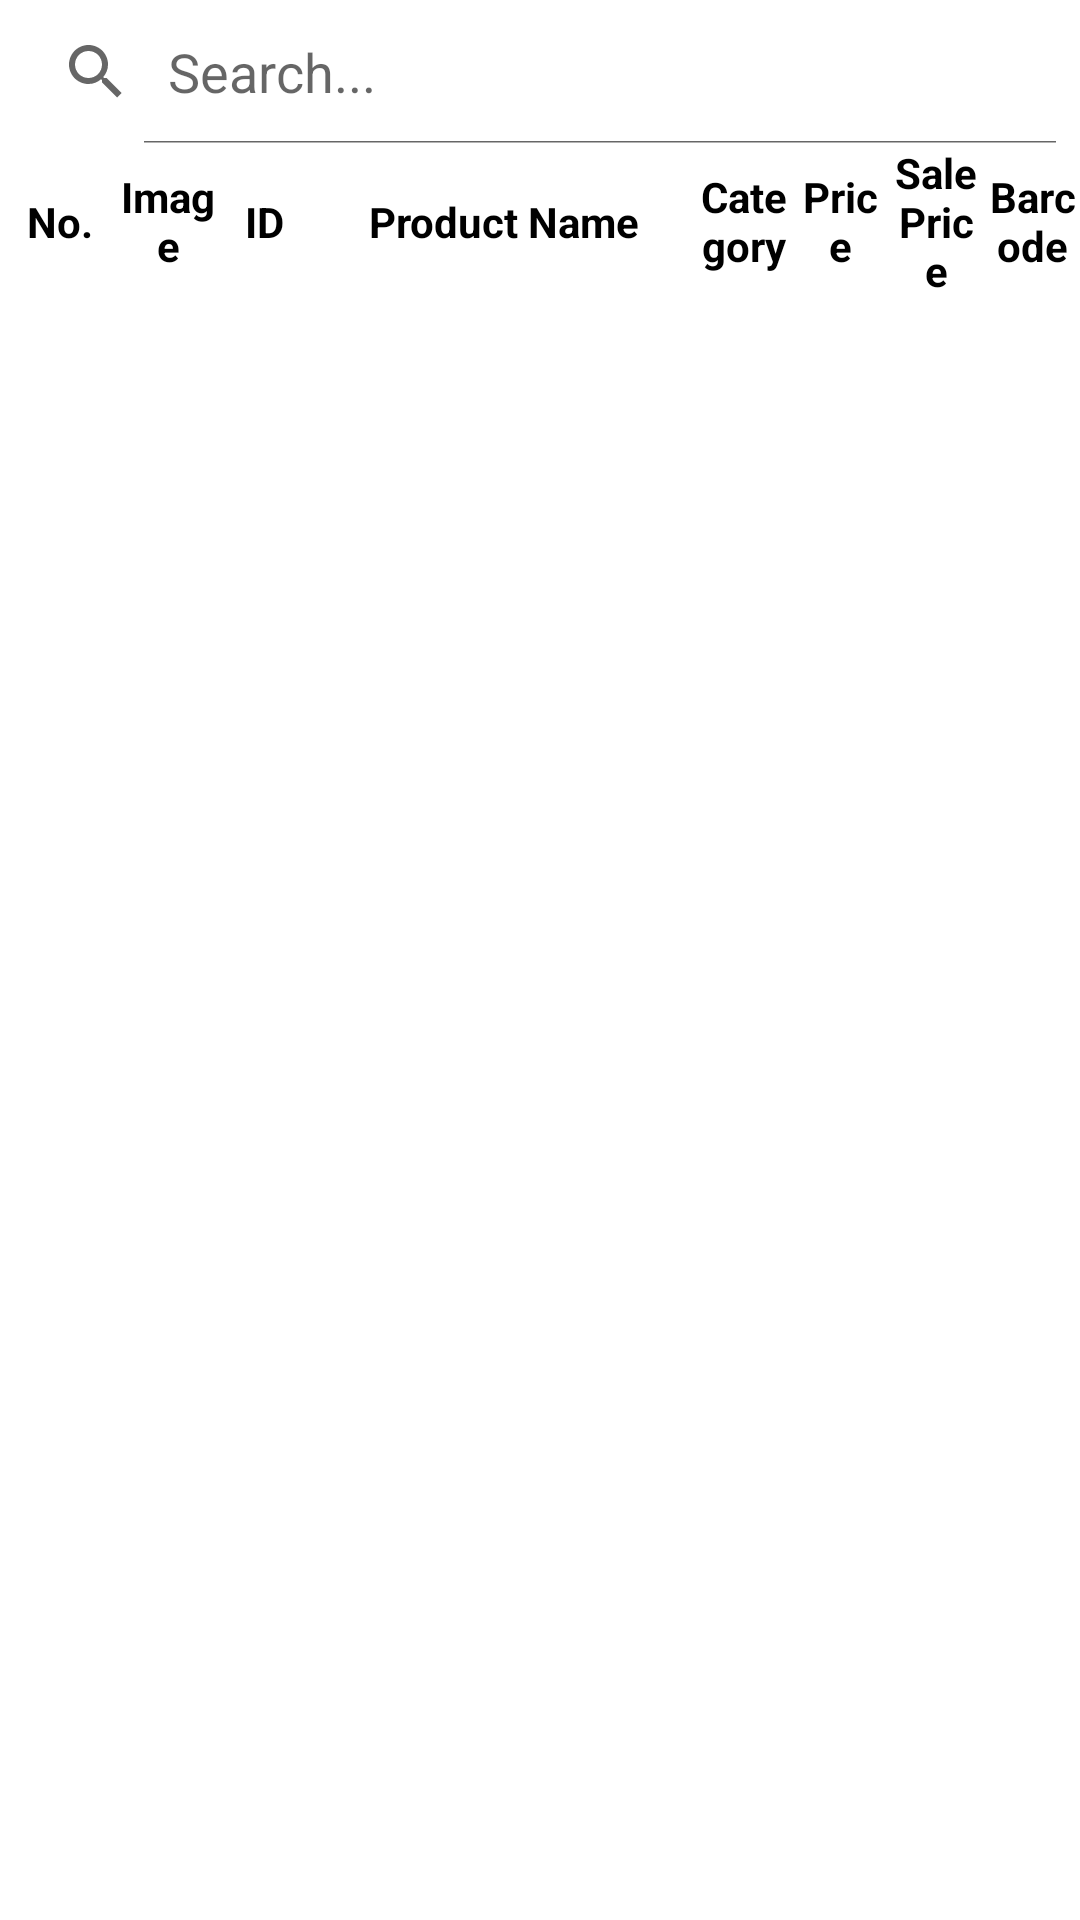

Produce the Android XML layout that renders to this screen, including the resource entries it uses.
<!-- AndroidManifest.xml: application theme Theme.MagicPlateUHF -->
<!-- res/layout/fragment_product.xml -->
<?xml version="1.0" encoding="utf-8"?>
<androidx.constraintlayout.widget.ConstraintLayout xmlns:android="http://schemas.android.com/apk/res/android"
    xmlns:app="http://schemas.android.com/apk/res-auto"
    xmlns:tools="http://schemas.android.com/tools"
    android:layout_width="match_parent"
    android:layout_height="match_parent"
    android:layout_margin="@dimen/dimen_16"
    tools:context=".ui.product.ProductFragment">

    <androidx.constraintlayout.widget.ConstraintLayout
        android:id="@+id/loadingPanel"
        android:layout_width="match_parent"
        android:layout_height="match_parent"
        android:visibility="gone"
        app:layout_constraintBottom_toBottomOf="parent"
        app:layout_constraintLeft_toLeftOf="parent"
        app:layout_constraintRight_toRightOf="parent"
        app:layout_constraintTop_toTopOf="parent">

        <com.github.ybq.android.spinkit.SpinKitView
            android:id="@+id/spin_kit"
            style="@style/SpinKitView.Large.Circle"
            android:layout_width="wrap_content"
            android:layout_height="wrap_content"
            android:layout_gravity="center"
            app:SpinKit_Color="@color/india_green"
            app:layout_constraintBottom_toBottomOf="parent"
            app:layout_constraintLeft_toLeftOf="parent"
            app:layout_constraintRight_toRightOf="parent"
            app:layout_constraintTop_toTopOf="parent" />

        <TextView
            android:id="@+id/spin_title"
            android:layout_width="match_parent"
            android:layout_height="wrap_content"
            android:gravity="center"
            android:text="@string/message_loading"
            android:textColor="@color/india_green"
            android:textSize="@dimen/dimen_24"
            android:textStyle="bold"
            app:layout_constraintLeft_toLeftOf="parent"
            app:layout_constraintRight_toRightOf="parent"
            app:layout_constraintTop_toBottomOf="@id/spin_kit" />
    </androidx.constraintlayout.widget.ConstraintLayout>

    <androidx.constraintlayout.widget.ConstraintLayout
        android:id="@+id/contentPanel"
        android:layout_width="match_parent"
        android:layout_height="match_parent"
        app:layout_constraintBottom_toBottomOf="parent"
        app:layout_constraintLeft_toLeftOf="parent"
        app:layout_constraintRight_toRightOf="parent"
        app:layout_constraintTop_toTopOf="parent">

        <SearchView
            android:id="@+id/searchProduct"
            android:layout_width="match_parent"
            android:layout_height="wrap_content"
            android:focusable="false"
            android:focusableInTouchMode="false"
            android:iconifiedByDefault="false"
            android:queryHint="@string/title_searching"
            app:layout_constraintHorizontal_bias="0.0"
            app:layout_constraintLeft_toLeftOf="parent"
            app:layout_constraintRight_toRightOf="parent"
            app:layout_constraintTop_toTopOf="parent" />

        <LinearLayout
            android:id="@+id/titleHeader"
            android:layout_width="match_parent"
            android:layout_height="wrap_content"
            android:orientation="horizontal"
            android:weightSum="9"
            app:layout_constraintLeft_toLeftOf="parent"
            app:layout_constraintRight_toRightOf="parent"
            app:layout_constraintTop_toBottomOf="@id/searchProduct">

            <TextView
                android:id="@+id/titleHeaderIndex"
                android:layout_width="match_parent"
                android:layout_height="match_parent"
                android:layout_weight="8"
                android:gravity="center"
                android:text="@string/title_index"
                android:textColor="@color/black"
                android:textStyle="bold" />

            <LinearLayout
                android:layout_width="match_parent"
                android:layout_height="wrap_content"
                android:layout_weight="1"
                android:orientation="horizontal"
                android:weightSum="20">

                <TextView
                    android:id="@+id/titleHeaderImage"
                    android:layout_width="match_parent"
                    android:layout_height="match_parent"
                    android:layout_weight="3"
                    android:gravity="center"
                    android:text="@string/title_image"
                    android:textColor="@color/black"
                    android:textStyle="bold" />

                <TextView
                    android:id="@+id/titleHeaderId"
                    android:layout_width="match_parent"
                    android:layout_height="match_parent"
                    android:layout_weight="3"
                    android:gravity="center"
                    android:text="@string/title_id"
                    android:textColor="@color/black"
                    android:textStyle="bold" />

                <TextView
                    android:id="@+id/titleHeaderName"
                    android:layout_width="match_parent"
                    android:layout_height="match_parent"
                    android:layout_weight="2"
                    android:gravity="center"
                    android:text="@string/title_product_name"
                    android:textColor="@color/black"
                    android:textStyle="bold" />

                <TextView
                    android:id="@+id/titleHeaderCategory"
                    android:layout_width="match_parent"
                    android:layout_height="match_parent"
                    android:layout_weight="3"
                    android:gravity="center"
                    android:text="@string/title_category"
                    android:textColor="@color/black"
                    android:textStyle="bold" />

                <TextView
                    android:id="@+id/titleHeaderPrice"
                    android:layout_width="match_parent"
                    android:layout_height="match_parent"
                    android:layout_weight="3"
                    android:gravity="center"
                    android:text="@string/title_price"
                    android:textColor="@color/black"
                    android:textStyle="bold" />

                <TextView
                    android:id="@+id/titleHeaderSalePrice"
                    android:layout_width="match_parent"
                    android:layout_height="match_parent"
                    android:layout_weight="3"
                    android:gravity="center"
                    android:text="@string/title_sale_price"
                    android:textColor="@color/black"
                    android:textStyle="bold" />

                <TextView
                    android:id="@+id/titleHeaderBarcode"
                    android:layout_width="match_parent"
                    android:layout_height="match_parent"
                    android:layout_weight="3"
                    android:gravity="center"
                    android:text="@string/title_barcode"
                    android:textColor="@color/black"
                    android:textStyle="bold" />
            </LinearLayout>
        </LinearLayout>

        <androidx.recyclerview.widget.RecyclerView
            android:id="@+id/recyclerViewProducts"
            android:layout_width="match_parent"
            android:layout_height="0dp"
            android:scrollbars="vertical"
            app:layout_constraintBottom_toBottomOf="parent"
            app:layout_constraintLeft_toLeftOf="parent"
            app:layout_constraintRight_toRightOf="parent"
            app:layout_constraintTop_toBottomOf="@id/titleHeader" />
    </androidx.constraintlayout.widget.ConstraintLayout>

</androidx.constraintlayout.widget.ConstraintLayout>
<!-- resources referenced by this layout -->
<resources>
  <color name="black">#FF000000</color>
  <color name="india_green">#1E9600</color>
  <dimen name="dimen_16">16dp</dimen>
  <dimen name="dimen_24">24dp</dimen>
  <string name="message_loading">Loading…</string>
  <string name="title_barcode">Barcode</string>
  <string name="title_category">Category</string>
  <string name="title_id">ID</string>
  <string name="title_image">Image</string>
  <string name="title_index">No.</string>
  <string name="title_price">Price</string>
  <string name="title_product_name">Product Name</string>
  <string name="title_sale_price">Sale Price</string>
  <string name="title_searching">Search...</string>
  <style name="Theme.MagicPlateUHF" parent="Theme.MaterialComponents.DayNight.DarkActionBar">
          
          <item name="colorPrimary">@color/purple_500</item>
          <item name="colorPrimaryVariant">@color/purple_700</item>
          <item name="colorOnPrimary">@color/white</item>
          
          <item name="colorSecondary">@color/teal_200</item>
          <item name="colorSecondaryVariant">@color/teal_700</item>
          <item name="colorOnSecondary">@color/black</item>
          
          <item name="android:statusBarColor" tools:targetApi="l">?attr/colorPrimaryVariant</item>
          
      </style>
  <color name="purple_500">#FF6200EE</color>
  <color name="purple_700">#FF3700B3</color>
  <color name="white">#FFFFFFFF</color>
  <color name="teal_200">#FF03DAC5</color>
  <color name="teal_700">#FF018786</color>
</resources>
